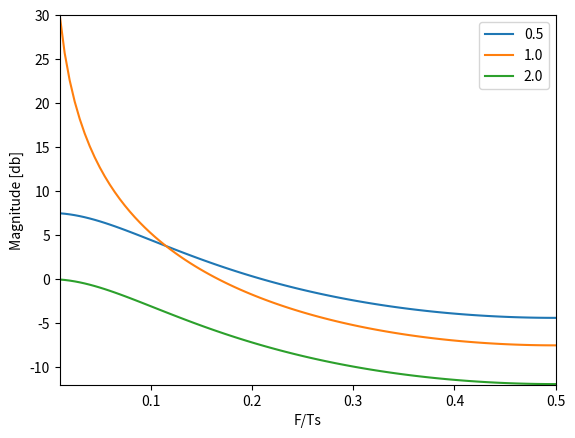

Python code for this plot:
from numpy import *
from matplotlib.pyplot import *

Ts = 1
xMin = 0.01
xMax = 0.5
N = 100   #データ密度
n = 0
f = linspace(xMin,xMax,N)
z = exp(1j*2*pi*f/Ts)
A = [0.5],[1.0],[2.0]
H = 25*log10(abs(1/(1-A*z**(-1)))) #ベクトル計算
for h in H:
	plot(f,h,label=str(*A[n]))
	n += 1
xlim(xMin,xMax)
ylim(-12,30)
xlabel('F/Ts')
ylabel('Magnitude [db]')
legend()
show()